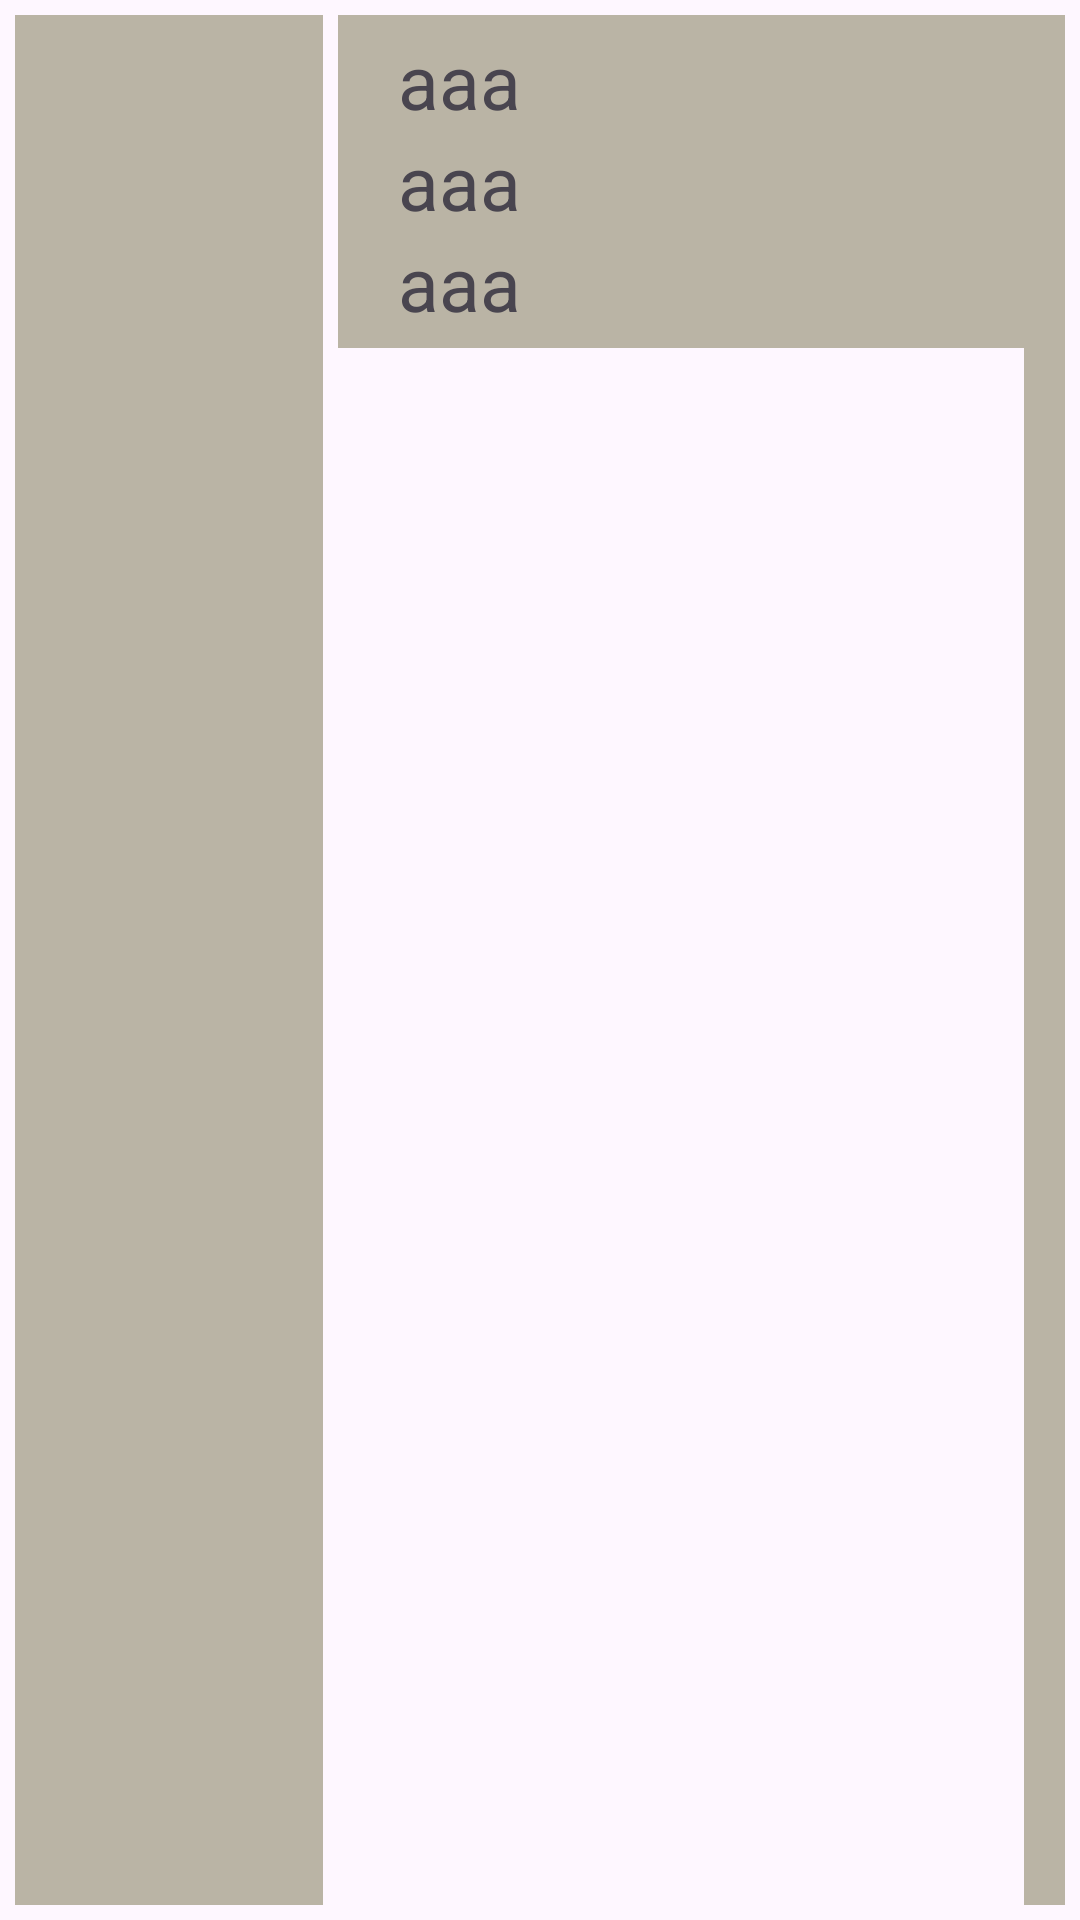

The Android layout XML behind this screen, and the referenced resources:
<!-- AndroidManifest.xml: application theme Theme.SB_Firebase_Ecommerce -->
<!-- res/layout/fragment_view_product_.xml -->
<?xml version="1.0" encoding="utf-8"?>
<LinearLayout xmlns:android="http://schemas.android.com/apk/res/android"
    xmlns:tools="http://schemas.android.com/tools"
    android:layout_width="match_parent"
    android:layout_height="wrap_content">

    <LinearLayout
        android:layout_width="match_parent"
        android:layout_height="match_parent"
        android:background="#BAB4A5"
        android:layout_marginTop="5dp"
        android:layout_marginStart="5dp"
        android:layout_marginBottom="5dp"
        android:layout_weight="2">

        <ImageView
            android:layout_width="match_parent"
            android:layout_height="match_parent"
            android:fitsSystemWindows="true"
            android:id="@+id/viwe_image"/>
    </LinearLayout>

    <LinearLayout
        android:layout_weight="1"
        android:layout_width="match_parent"
        android:layout_height="wrap_content"
        android:padding="5dp"
        android:layout_marginTop="5dp"
        android:layout_marginStart="5dp"
        android:layout_marginBottom="5dp"
        android:orientation="vertical"
        android:background="#BAB4A5">
        <TextView
            android:id="@+id/pname1"
            android:layout_width="match_parent"
            android:layout_height="match_parent"
            android:text="aaa"
            android:gravity="center|left"
            android:layout_marginLeft="15dp"
            android:textSize="25dp"/>

        <TextView
            android:id="@+id/pprice1"
            android:layout_width="match_parent"
            android:layout_height="match_parent"
            android:text="aaa"
            android:gravity="center|left"
            android:layout_marginLeft="15dp"
            android:textSize="25dp"/>
        <TextView
            android:id="@+id/pdes1"
            android:layout_width="match_parent"
            android:layout_height="match_parent"
            android:text="aaa"
            android:gravity="center|left"
            android:layout_marginLeft="15dp"
            android:textSize="25dp"/>
    </LinearLayout>

    <LinearLayout
        android:layout_weight="2.7"
        android:layout_width="match_parent"
        android:layout_height="match_parent"
        android:padding="5dp"
        android:layout_marginTop="5dp"
        android:layout_marginEnd="5dp"
        android:layout_marginBottom="5dp"
        android:orientation="vertical"
        android:background="#BAB4A5">
        <ImageView
            android:layout_weight="1"
            android:layout_width="match_parent"
            android:layout_height="match_parent"
            android:src="@drawable/baseline_more_vert_24"
            android:scaleX="5"
            android:scaleY="5"
            android:id="@+id/moreverts"/>
    </LinearLayout>

</LinearLayout>
<!-- resources referenced by this layout -->
<resources>
  <style name="Theme.SB_Firebase_Ecommerce" parent="Base.Theme.SB_Firebase_Ecommerce" />
  <style name="Base.Theme.SB_Firebase_Ecommerce" parent="Theme.Material3.DayNight.NoActionBar">
          
          
      </style>
</resources>
